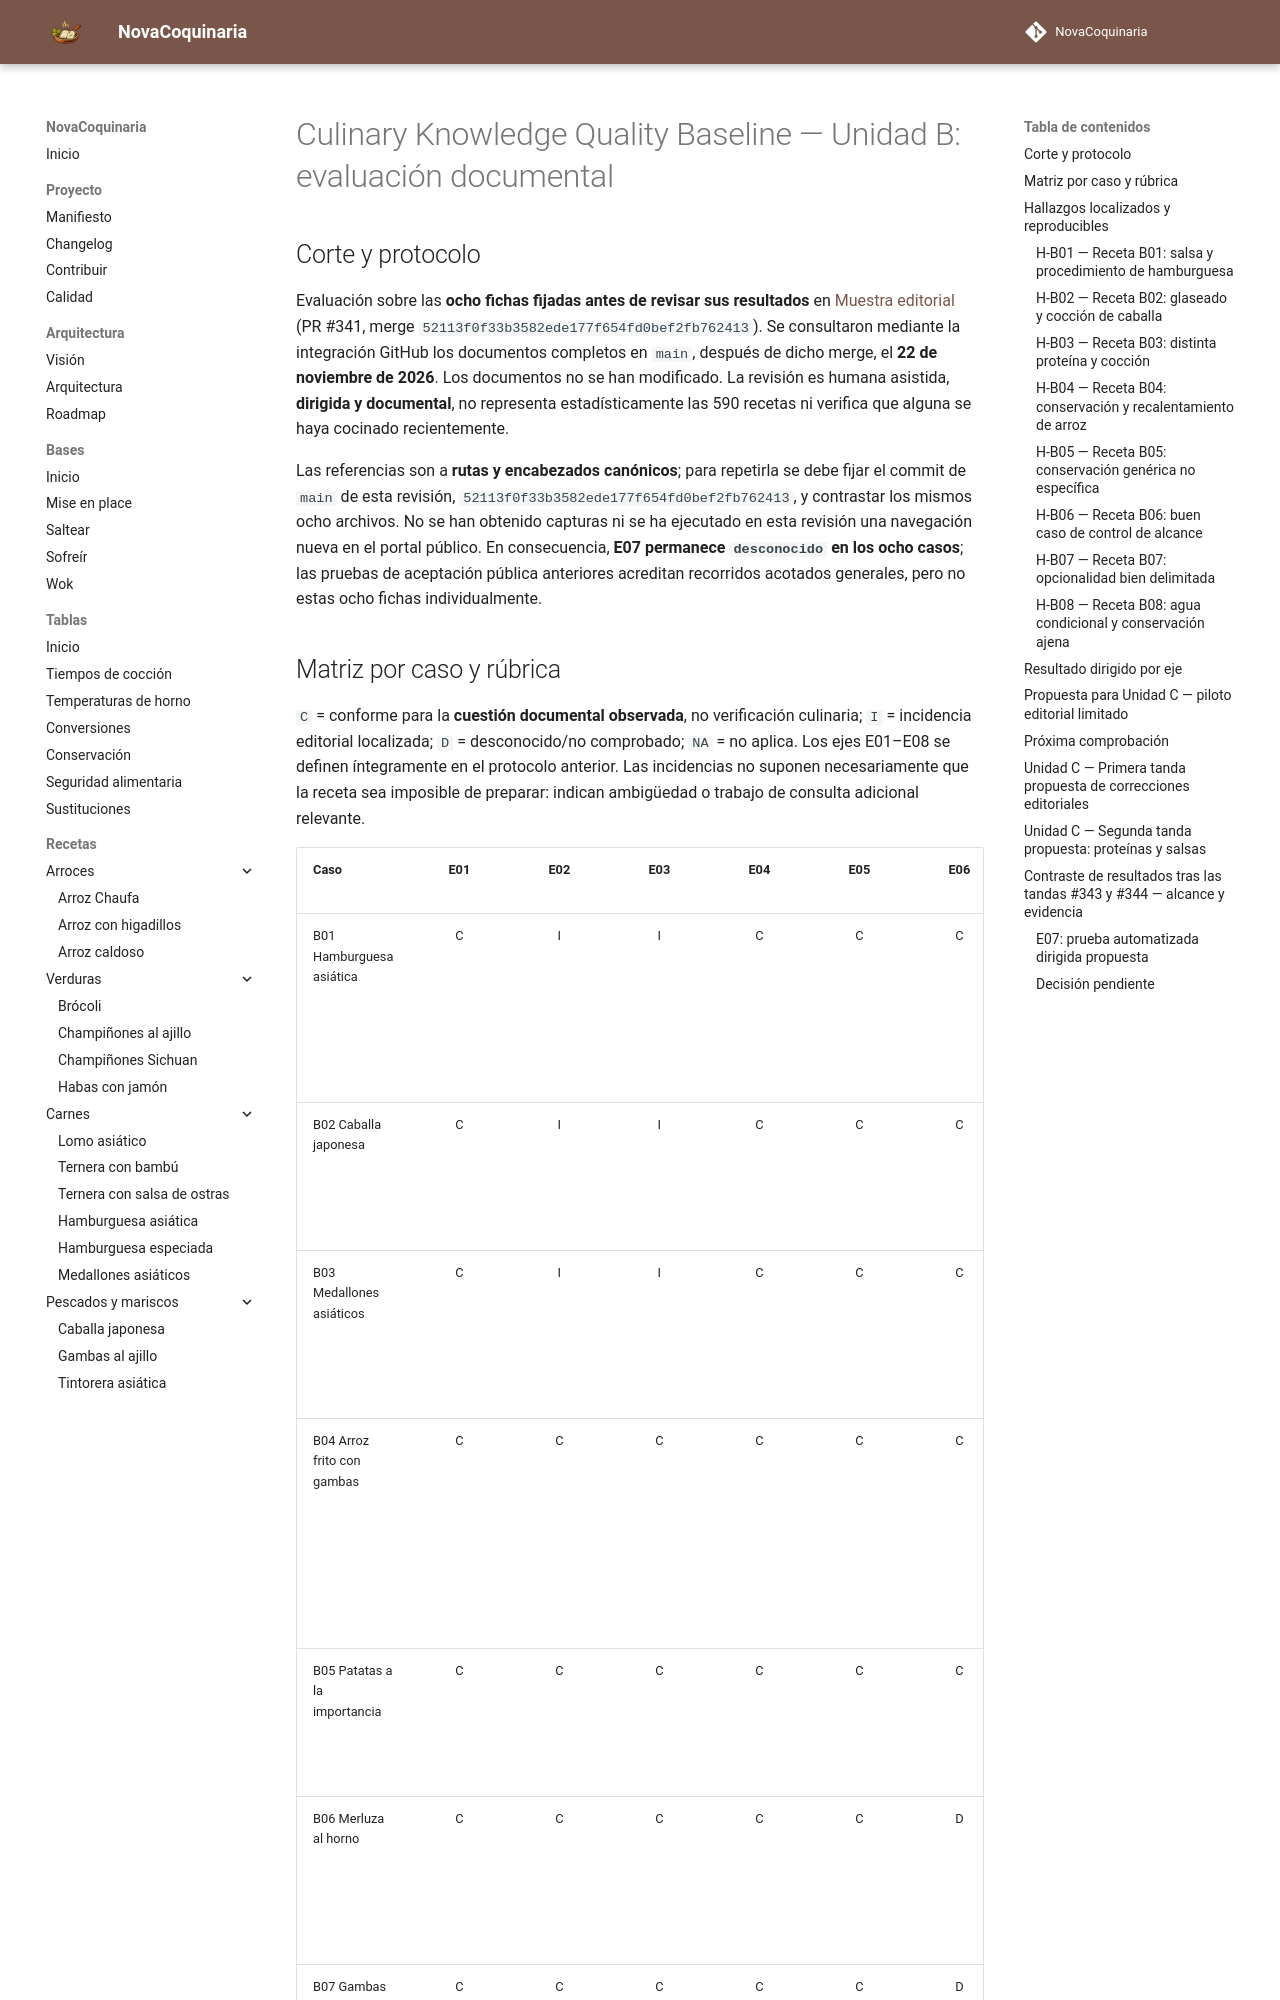

repository: fran-eliot/NovaCoquinaria · page: docs/management/EVALUACION_MUESTRA_CALIDAD_CULINARIA.html · generator: mkdocs

---
id: DOC-EVALUACION-MUESTRA-CULINARIA-2026
titulo: Evaluación documental de la muestra culinaria — Unidad B
tipo: gestion
version: 0.1.0
estado: revision-documental-dirigida
ultima_revision: 2026-11-22
---

# Culinary Knowledge Quality Baseline — Unidad B: evaluación documental

## Corte y protocolo

Evaluación sobre las **ocho fichas fijadas antes de revisar sus resultados** en [Muestra editorial](./MUESTRA_EDITORIAL_CALIDAD_CULINARIA.md) (PR #341, merge `52113f0f33b3582ede177f654fd0bef2fb762413`). Se consultaron mediante la integración GitHub los documentos completos en `main`, después de dicho merge, el **22 de noviembre de 2026**. Los documentos no se han modificado. La revisión es humana asistida, **dirigida y documental**, no representa estadísticamente las 590 recetas ni verifica que alguna se haya cocinado recientemente.

Las referencias son a **rutas y encabezados canónicos**; para repetirla se debe fijar el commit de `main` de esta revisión, `52113f0f33b3582ede177f654fd0bef2fb762413`, y contrastar los mismos ocho archivos. No se han obtenido capturas ni se ha ejecutado en esta revisión una navegación nueva en el portal público. En consecuencia, **E07 permanece `desconocido` en los ocho casos**; las pruebas de aceptación pública anteriores acreditan recorridos acotados generales, pero no estas ocho fichas individualmente.

## Matriz por caso y rúbrica

`C` = conforme para la **cuestión documental observada**, no verificación culinaria; `I` = incidencia editorial localizada; `D` = desconocido/no comprobado; `NA` = no aplica. Los ejes E01–E08 se definen íntegramente en el protocolo anterior. Las incidencias no suponen necesariamente que la receta sea imposible de preparar: indican ambigüedad o trabajo de consulta adicional relevante.

| Caso | E01 | E02 | E03 | E04 | E05 | E06 | E07 | E08 | Observación resumida |
|---|:---:|:---:|:---:|:---:|:---:|:---:|:---:|:---:|---|
| B01 Hamburguesa asiática | C | I | I | C | C | C | D | C | Salsa china referida sin dosis en ingredientes; la elaboración omite criterio operativo de cocción, aunque el bloque doméstico sí exige termómetro |
| B02 Caballa japonesa | C | I | I | C | C | C | D | C | Salsa teriyaki sin proporción ni dosis operativa y pasos sin referencia cuantificada de cocción en el cuerpo |
| B03 Medallones asiáticos | C | I | I | C | C | C | D | I | Ternera o cerdo sin diferenciación suficiente en el procedimiento principal; adaptar salsa por plantilla sin dosis canónica |
| B04 Arroz frito con gambas | C | C | C | C | C | C | D | I | Preparación enlazada a plantilla y evidencia doméstica prudentemente limitada; consejo «recalentar siempre a fuego fuerte» no basta para explicar seguridad de conservación |
| B05 Patatas a la importancia | C | C | C | C | C | C | D | I | Conservación contiene recomendaciones genéricas sobre pescado/carne/arroz ajenas al plato |
| B06 Merluza al horno | C | C | C | C | C | D | D | C | Documento operativo y condicionado por grosor; no se declara elaboración doméstica en el texto examinado |
| B07 Gambas al ajillo | C | C | C | C | C | D | D | C | Opción de guindilla y descongelación claras; no consta prueba doméstica explícita |
| B08 Calamares con kimchi | C | I | I | C | C | C | D | I | Los 30 ml de agua condicionales carecen de instrucción explícita de incorporación; conservación añade un apartado de arroz no relacionado |

**Precisión sobre E06:** `C` significa que el **grado de evidencia se distingue de la formulación** (incluido `pendiente`), no que la elaboración esté verificada. `D` significa que no se puede confirmar desde estas fichas una declaración específica sobre experiencia doméstica. **E08** se refiere a coherencia documental de las precauciones, no a una certificación de seguridad alimentaria.

## Hallazgos localizados y reproducibles
